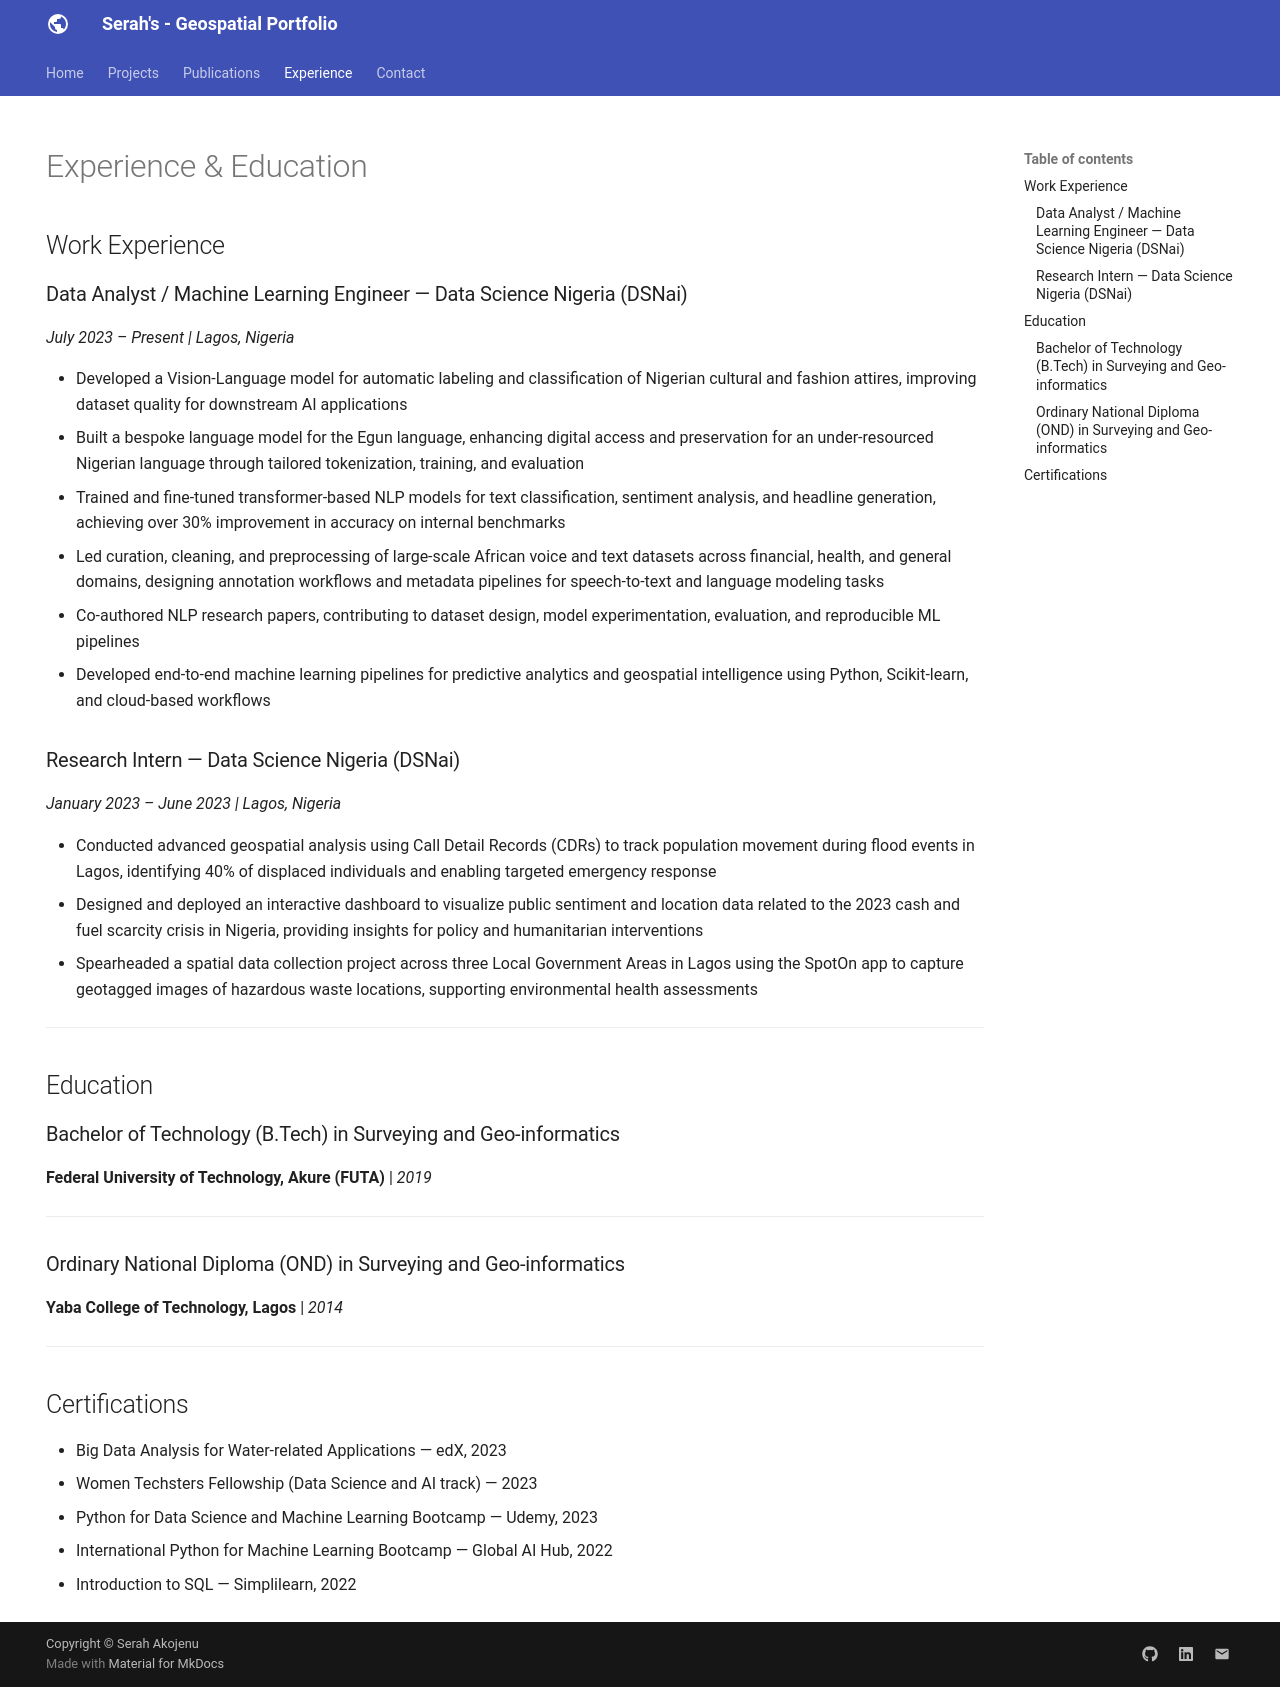

repository: akojenuserah/akojenuserah.github.io · page: experience/index.html · generator: mkdocs

# Experience & Education

## Work Experience

### Data Analyst / Machine Learning Engineer — Data Science Nigeria (DSNai)

*July 2023 – Present | Lagos, Nigeria*

- Developed a Vision-Language model for automatic labeling and classification of Nigerian cultural and fashion attires, improving dataset quality for downstream AI applications
- Built a bespoke language model for the Egun language, enhancing digital access and preservation for an under-resourced Nigerian language through tailored tokenization, training, and evaluation
- Trained and fine-tuned transformer-based NLP models for text classification, sentiment analysis, and headline generation, achieving over 30% improvement in accuracy on internal benchmarks
- Led curation, cleaning, and preprocessing of large-scale African voice and text datasets across financial, health, and general domains, designing annotation workflows and metadata pipelines for speech-to-text and language modeling tasks
- Co-authored NLP research papers, contributing to dataset design, model experimentation, evaluation, and reproducible ML pipelines
- Developed end-to-end machine learning pipelines for predictive analytics and geospatial intelligence using Python, Scikit-learn, and cloud-based workflows

### Research Intern — Data Science Nigeria (DSNai)

*January 2023 – June 2023 | Lagos, Nigeria*

- Conducted advanced geospatial analysis using Call Detail Records (CDRs) to track population movement during flood events in Lagos, identifying 40% of displaced individuals and enabling targeted emergency response
- Designed and deployed an interactive dashboard to visualize public sentiment and location data related to the 2023 cash and fuel scarcity crisis in Nigeria, providing insights for policy and humanitarian interventions
- Spearheaded a spatial data collection project across three Local Government Areas in Lagos using the SpotOn app to capture geotagged images of hazardous waste locations, supporting environmental health assessments

---

## Education

### Bachelor of Technology (B.Tech) in Surveying and Geo-informatics

**Federal University of Technology, Akure (FUTA)** | *2019*

---

### Ordinary National Diploma (OND) in Surveying and Geo-informatics

**Yaba College of Technology, Lagos** | *2014*

---

## Certifications

- Big Data Analysis for Water-related Applications — edX, 2023
- Women Techsters Fellowship (Data Science and AI track) — 2023
- Python for Data Science and Machine Learning Bootcamp — Udemy, 2023
- International Python for Machine Learning Bootcamp — Global AI Hub, 2022
- Introduction to SQL — Simplilearn, 2022
